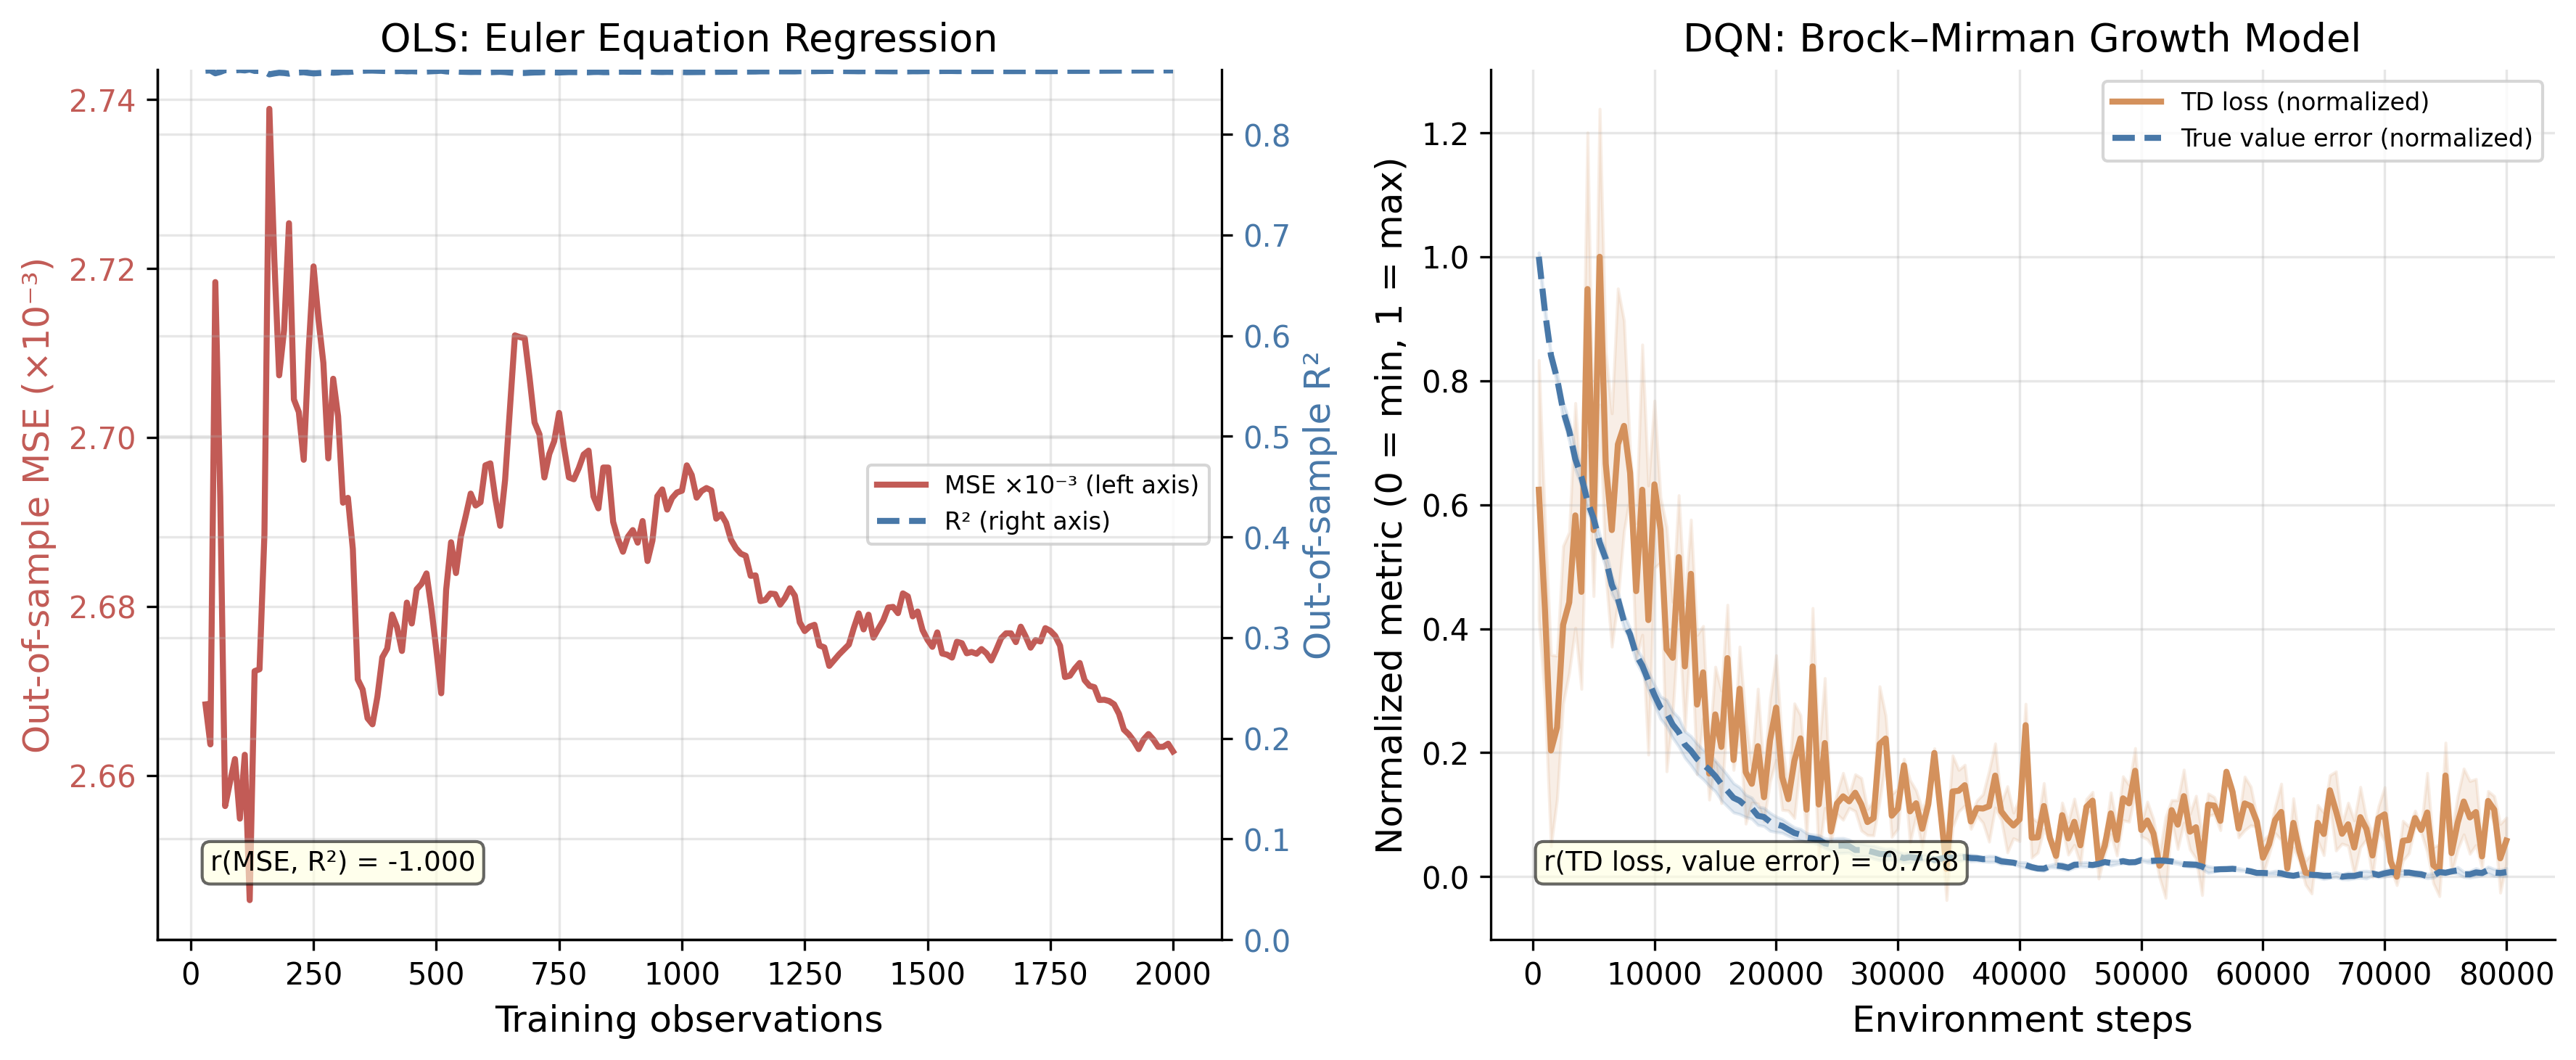

Write Python code to recreate this figure.
"""
brock_mirman_dqn.py
Chapter: The Empirics of Deep RL
Demonstrates the TD loss vs. true value error disconnect using the
Brock-Mirman stochastic growth model where Q* is known analytically via VI.
"""

import argparse
import os, sys
sys.path.insert(0, os.path.join(os.path.dirname(__file__), '..', '..'))
from sims.plot_style import apply_style, COLORS, FIG_DOUBLE
from sims.sim_cache import load_results, save_results, add_cache_args
apply_style()

import numpy as np
import matplotlib.pyplot as plt
from collections import deque
import random
import torch
import torch.nn as nn
import torch.optim as optim
from scipy.stats import pearsonr

# ============================================================================
# Parameters
# ============================================================================

ALPHA    = 0.36
BETA     = 0.96
Z_VALS   = np.array([0.9, 1.1])
PI_TRANS = np.array([[0.8, 0.2],
                     [0.2, 0.8]])

N_K = 50
N_Z = 2
N_S = N_K * N_Z   # 100 states
N_A = N_K         # 50 actions (choice of k')

GAMMA = BETA

# DQN
BUFFER_SIZE   = 10_000
BATCH_SIZE    = 128
LR            = 5e-4
HIDDEN        = 64
TARGET_UPDATE = 200
TRAIN_STEPS   = 80_000
LOG_EVERY     = 500
EPS_START     = 1.0
EPS_END       = 0.05
EPS_DECAY     = 40_000   # linear decay

SEEDS = [42, 123, 777]

# OLS
T_SIM    = 2000
T_TEST   = 500
NOISE_STD = 0.05   # log-consumption noise std

OUTPUT_DIR = os.path.dirname(__file__)
CACHE_DIR  = os.path.join(OUTPUT_DIR, 'cache')
SCRIPT_NAME = 'brock_mirman_dqn'
CONFIG = {
    'alpha': ALPHA,
    'beta': BETA,
    'z_vals': Z_VALS.tolist(),
    'pi_trans': PI_TRANS.tolist(),
    'n_k': N_K,
    'n_z': N_Z,
    'buffer_size': BUFFER_SIZE,
    'batch_size': BATCH_SIZE,
    'lr': LR,
    'hidden': HIDDEN,
    'target_update': TARGET_UPDATE,
    'train_steps': TRAIN_STEPS,
    'log_every': LOG_EVERY,
    'eps_start': EPS_START,
    'eps_end': EPS_END,
    'eps_decay': EPS_DECAY,
    'seeds': SEEDS,
    't_sim': T_SIM,
    't_test': T_TEST,
    'noise_std': NOISE_STD,
    'version': 1,
}

# ============================================================================
# MDP setup
# ============================================================================

def build_capital_grid():
    k_ss_high = (ALPHA * BETA * Z_VALS.max()) ** (1 / (1 - ALPHA))
    return np.logspace(np.log10(0.01), np.log10(1.5 * k_ss_high), N_K)


def build_mdp(k_grid):
    """Build R[s,a] and P[s,a,s'] tensors."""
    R = np.full((N_S, N_A), -np.inf)
    P = np.zeros((N_S, N_A, N_S))
    for ik in range(N_K):
        for iz in range(N_Z):
            s = ik * N_Z + iz
            output = Z_VALS[iz] * k_grid[ik] ** ALPHA
            for ia in range(N_A):
                c = output - k_grid[ia]
                if c > 1e-10:
                    R[s, ia] = np.log(c)
                    for iz2 in range(N_Z):
                        s2 = ia * N_Z + iz2
                        P[s, ia, s2] = PI_TRANS[iz, iz2]
    return R, P


def compute_q_star(R, P, tol=1e-10, max_iter=5000):
    """Value iteration → Q*(s,a) = R(s,a) + γ Σ P(s,a,s') V*(s')."""
    V = np.zeros(N_S)
    for _ in range(max_iter):
        Q = R + GAMMA * np.einsum('san,n->sa', P, V)
        Q_masked = np.where(R > -1e30, Q, -np.inf)
        V_new = np.max(Q_masked, axis=1)
        if np.max(np.abs(V_new - V)) < tol:
            V = V_new
            break
        V = V_new
    Q_star = R + GAMMA * np.einsum('san,n->sa', P, V)
    Q_star[R <= -1e30] = -np.inf
    return Q_star, V


def build_feature_matrix(k_grid):
    """(N_S, 2) normalized feature matrix: [k/k_max, z/z_max]."""
    feats = np.zeros((N_S, 2), dtype=np.float32)
    for ik in range(N_K):
        for iz in range(N_Z):
            s = ik * N_Z + iz
            feats[s] = [k_grid[ik] / k_grid[-1], Z_VALS[iz] / Z_VALS[-1]]
    return feats

# ============================================================================
# DQN
# ============================================================================

class QNet(nn.Module):
    def __init__(self):
        super().__init__()
        self.net = nn.Sequential(
            nn.Linear(2, HIDDEN), nn.ReLU(),
            nn.Linear(HIDDEN, HIDDEN), nn.ReLU(),
            nn.Linear(HIDDEN, N_A),
        )
    def forward(self, x):
        return self.net(x)


class ReplayBuffer:
    def __init__(self, cap):
        self.buf = deque(maxlen=cap)
    def push(self, s_feat, a, r, s_next_feat, s_next_idx):
        self.buf.append((s_feat, a, r, s_next_feat, s_next_idx))
    def sample(self, n):
        batch = random.sample(self.buf, n)
        sf, a, r, sfn, sni = zip(*batch)
        return (np.array(sf, np.float32), np.array(a, np.int64),
                np.array(r, np.float32), np.array(sfn, np.float32),
                np.array(sni, np.int64))
    def __len__(self):
        return len(self.buf)


def run_dqn(seed, k_grid, R, P, Q_star, feats, feasible):
    """Train DQN; return (steps, td_losses, val_errors, pol_agrees)."""
    np.random.seed(seed)
    random.seed(seed)
    torch.manual_seed(seed)

    online = QNet()
    target_net = QNet()
    target_net.load_state_dict(online.state_dict())
    opt = optim.Adam(online.parameters(), lr=LR)

    buf = ReplayBuffer(BUFFER_SIZE)
    pi_star = np.argmax(np.where(feasible, Q_star, -np.inf), axis=1)

    # Start from a random state
    ik = np.random.randint(N_K)
    iz = np.random.randint(N_Z)

    steps_log, td_log, ve_log, pa_log = [], [], [], []

    for step in range(1, TRAIN_STEPS + 1):
        eps = max(EPS_END, EPS_START - (EPS_START - EPS_END) * step / EPS_DECAY)
        s = ik * N_Z + iz
        sf = feats[s]
        fa = np.where(feasible[s])[0]

        # Epsilon-greedy (mask infeasible)
        if np.random.rand() < eps or len(fa) == 0:
            a = int(np.random.choice(fa)) if len(fa) > 0 else 0
        else:
            with torch.no_grad():
                qv = online(torch.tensor(sf).unsqueeze(0)).numpy()[0]
                qv_masked = np.where(feasible[s], qv, -np.inf)
                a = int(np.argmax(qv_masked))

        r = R[s, a]
        iz_next = int(np.random.choice(N_Z, p=PI_TRANS[iz]))
        ik_next = a
        s_next = ik_next * N_Z + iz_next

        buf.push(sf, a, float(r), feats[s_next], s_next)
        ik, iz = ik_next, iz_next

        if len(buf) < BATCH_SIZE:
            continue

        sf_b, a_b, r_b, sfn_b, sni_b = buf.sample(BATCH_SIZE)
        sf_t  = torch.tensor(sf_b)
        a_t   = torch.tensor(a_b)
        r_t   = torch.tensor(r_b)
        sfn_t = torch.tensor(sfn_b)

        with torch.no_grad():
            qn = target_net(sfn_t).numpy()  # (B, N_A)
            # Mask infeasible actions in next states
            for i, sni in enumerate(sni_b):
                qn[i, ~feasible[sni]] = -np.inf
            q_next_max = np.max(qn, axis=1)
            q_next_max = np.where(np.isfinite(q_next_max), q_next_max, 0.0)
            y = r_t.numpy() + GAMMA * q_next_max
            y_t = torch.tensor(y, dtype=torch.float32)

        q_pred = online(sf_t).gather(1, a_t.unsqueeze(1)).squeeze(1)
        loss = ((q_pred - y_t) ** 2).mean()

        opt.zero_grad()
        loss.backward()
        torch.nn.utils.clip_grad_norm_(online.parameters(), 1.0)
        opt.step()

        if step % TARGET_UPDATE == 0:
            target_net.load_state_dict(online.state_dict())

        if step % LOG_EVERY == 0:
            with torch.no_grad():
                q_theta = online(torch.tensor(feats)).numpy()  # (N_S, N_A)
            # True value error over all feasible (s,a) pairs
            ve = float(np.abs(q_theta[feasible] - Q_star[feasible]).mean())
            # Policy agreement
            pi_theta = np.argmax(np.where(feasible, q_theta, -np.inf), axis=1)
            pa = float(np.mean(pi_theta == pi_star))

            steps_log.append(step)
            td_log.append(float(loss.item()))
            ve_log.append(ve)
            pa_log.append(pa)

    return (np.array(steps_log), np.array(td_log),
            np.array(ve_log), np.array(pa_log))

# ============================================================================
# OLS expanding window
# ============================================================================

def run_ols(k_grid, seed=42):
    """
    Simulate from true policy; fit OLS on expanding windows;
    log out-of-sample MSE and R² on held-out test set.
    """
    np.random.seed(seed)
    T_TOTAL = T_SIM + T_TEST

    ik, iz = N_K // 2, 0
    ks, zs, lcs = [], [], []
    for _ in range(T_TOTAL):
        k = k_grid[ik]
        z = Z_VALS[iz]
        c = (1 - ALPHA * BETA) * z * k ** ALPHA
        log_c_obs = np.log(c) + np.random.normal(0, NOISE_STD)
        ks.append(k); zs.append(z); lcs.append(log_c_obs)
        k_next = ALPHA * BETA * z * k ** ALPHA
        ik = int(np.argmin(np.abs(k_grid - k_next)))
        iz = int(np.random.choice(N_Z, p=PI_TRANS[iz]))

    log_k = np.log(np.array(ks))
    log_z = np.log(np.array(zs))
    log_c = np.array(lcs)

    # Held-out test set: last T_TEST obs
    X_te = np.column_stack([np.ones(T_TEST), log_k[-T_TEST:], log_z[-T_TEST:]])
    y_te = log_c[-T_TEST:]
    y_te_bar = y_te.mean()

    n_list, mse_list, r2_list = [], [], []
    for n in range(30, T_SIM + 1, 10):
        X_tr = np.column_stack([np.ones(n), log_k[:n], log_z[:n]])
        y_tr = log_c[:n]
        beta = np.linalg.lstsq(X_tr, y_tr, rcond=None)[0]
        y_hat = X_te @ beta
        mse = float(np.mean((y_hat - y_te) ** 2))
        ss_res = np.sum((y_hat - y_te) ** 2)
        ss_tot = np.sum((y_te - y_te_bar) ** 2)
        r2 = float(1 - ss_res / ss_tot) if ss_tot > 0 else 0.0
        n_list.append(n); mse_list.append(mse); r2_list.append(r2)

    return np.array(n_list), np.array(mse_list), np.array(r2_list)

# ============================================================================
# Figure
# ============================================================================

def make_figure(dqn_results, ols_n, ols_mse, ols_r2):
    fig, (ax_l, ax_r) = plt.subplots(1, 2, figsize=FIG_DOUBLE)

    # ---- Left: OLS ----
    color_mse = COLORS['red']
    color_r2  = COLORS['blue']

    ax_l.plot(ols_n, ols_mse * 1e3, color=color_mse, linewidth=2,
              label='MSE ×10⁻³ (left axis)')
    ax_l.set_xlabel('Training observations')
    ax_l.set_ylabel('Out-of-sample MSE (×10⁻³)', color=color_mse)
    ax_l.tick_params(axis='y', labelcolor=color_mse)
    ax_l.set_title('OLS: Euler Equation Regression')

    ax_l2 = ax_l.twinx()
    ax_l2.plot(ols_n, ols_r2, color=color_r2, linewidth=2, linestyle='--',
               label='R² (right axis)')
    ax_l2.set_ylabel('Out-of-sample R²', color=color_r2)
    ax_l2.tick_params(axis='y', labelcolor=color_r2)
    ax_l2.set_ylim(bottom=0)
    ax_l2.spines['right'].set_visible(True)

    lines1, lbl1 = ax_l.get_legend_handles_labels()
    lines2, lbl2 = ax_l2.get_legend_handles_labels()
    ax_l.legend(lines1 + lines2, lbl1 + lbl2, fontsize=8, loc='center right')

    r_ols, _ = pearsonr(ols_mse, ols_r2)
    ax_l.text(0.05, 0.92, f'r(MSE, R²) = {r_ols:.3f}',
              transform=ax_l.transAxes, fontsize=9, va='top',
              bbox=dict(boxstyle='round', facecolor='white', edgecolor=COLORS['gray'], alpha=0.6))

    # ---- Right: DQN ----
    td_all = np.array([dqn_results[s][1] for s in SEEDS])
    ve_all = np.array([dqn_results[s][2] for s in SEEDS])
    common_steps = dqn_results[SEEDS[0]][0]

    td_mean = td_all.mean(0); td_se = td_all.std(0) / np.sqrt(len(SEEDS))
    ve_mean = ve_all.mean(0); ve_se = ve_all.std(0) / np.sqrt(len(SEEDS))

    # Normalize both series to [0,1] for visual comparison on shared axis
    def norm01(x):
        lo, hi = x.min(), x.max()
        return (x - lo) / (hi - lo + 1e-12)

    td_n = norm01(td_mean)
    ve_n = norm01(ve_mean)
    td_se_n = td_se / (td_mean.max() - td_mean.min() + 1e-12)
    ve_se_n = ve_se / (ve_mean.max() - ve_mean.min() + 1e-12)

    ax_r.plot(common_steps, td_n, color=COLORS['orange'], linewidth=2,
              label='TD loss (normalized)')
    ax_r.fill_between(common_steps, td_n - td_se_n, td_n + td_se_n,
                      color=COLORS['orange'], alpha=0.15)

    ax_r.plot(common_steps, ve_n, color=COLORS['blue'], linewidth=2,
              linestyle='--', label='True value error (normalized)')
    ax_r.fill_between(common_steps, ve_n - ve_se_n, ve_n + ve_se_n,
                      color=COLORS['blue'], alpha=0.15)

    ax_r.set_xlabel('Environment steps')
    ax_r.set_ylabel('Normalized metric (0 = min, 1 = max)')
    ax_r.set_title('DQN: Brock–Mirman Growth Model')
    ax_r.legend(fontsize=8, loc='upper right')

    r_dqn, _ = pearsonr(td_mean, ve_mean)
    ax_r.text(0.05, 0.92, f'r(TD loss, value error) = {r_dqn:.3f}',
              transform=ax_r.transAxes, fontsize=9, va='top',
              bbox=dict(boxstyle='round', facecolor='white', edgecolor=COLORS['gray'], alpha=0.6))

    fig.tight_layout()
    path = os.path.join(OUTPUT_DIR, 'brock_mirman_dqn.png')
    fig.savefig(path, dpi=300, bbox_inches='tight')
    plt.close(fig)
    print(f"\nSaved: {path}")
    return r_ols, r_dqn

# ============================================================================
# compute_data
# ============================================================================

def compute_data():
    cached = load_results(CACHE_DIR, SCRIPT_NAME, CONFIG)
    if cached is not None:
        print("Loaded from cache.")
        return cached

    print("=" * 65)
    print("Brock-Mirman DQN: TD Loss vs. True Value Error")
    print(f"alpha={ALPHA}, beta={BETA}, N_K={N_K}, N_S={N_S}, N_A={N_A}")
    print(f"DQN: {TRAIN_STEPS:,} steps x {len(SEEDS)} seeds")
    print("=" * 65)

    k_grid = build_capital_grid()
    print(f"\nCapital grid: [{k_grid[0]:.4f}, {k_grid[-1]:.4f}], log-spaced, N={N_K}")

    print("\n[1] Building MDP (R, P)...")
    R, P = build_mdp(k_grid)
    feasible = R > -1e30
    print(f"  Feasible (s,a) pairs: {feasible.sum()} / {N_S * N_A}")

    print("\n[2] Computing Q* via value iteration...")
    Q_star, V_star = compute_q_star(R, P)
    pi_star = np.argmax(np.where(feasible, Q_star, -np.inf), axis=1)
    print(f"  Q* over feasible pairs: min={Q_star[feasible].min():.3f}, "
          f"max={Q_star[feasible].max():.3f}")
    print(f"  V*: min={V_star.min():.3f}, max={V_star.max():.3f}")

    # Verify VI policy against closed-form k'* = αβ z k^α
    cf_agree = sum(
        pi_star[ik * N_Z + iz] == int(np.argmin(np.abs(
            k_grid - ALPHA * BETA * Z_VALS[iz] * k_grid[ik] ** ALPHA)))
        for ik in range(N_K) for iz in range(N_Z)
    )
    print(f"  VI policy vs. closed-form: {cf_agree / N_S * 100:.1f}%")

    feats = build_feature_matrix(k_grid)

    print(f"\n[3] Running DQN ({len(SEEDS)} seeds x {TRAIN_STEPS:,} steps)...")
    dqn_results = {}
    for seed in SEEDS:
        print(f"\n  Seed {seed}:")
        steps, td, ve, pa = run_dqn(seed, k_grid, R, P, Q_star, feats, feasible)
        dqn_results[seed] = (steps, td, ve, pa)
        r_s, _ = pearsonr(td, ve)
        print(f"    Log interval: every {LOG_EVERY} steps, {len(steps)} records")
        print(f"    Final TD loss:     {td[-1]:.4f}")
        print(f"    Final value error: {ve[-1]:.4f}")
        print(f"    Final pol. agree:  {pa[-1]*100:.1f}%")
        print(f"    Pearson r(TD loss, value error): {r_s:.3f}")

    print("\n[4] Running OLS expanding window...")
    ols_n, ols_mse, ols_r2 = run_ols(k_grid)
    r_ols, _ = pearsonr(ols_mse, ols_r2)
    print(f"  Window sizes: {ols_n[0]} to {ols_n[-1]} obs")
    print(f"  Initial MSE: {ols_mse[0]:.6f}, Final MSE: {ols_mse[-1]:.6f}")
    print(f"  Initial R²:  {ols_r2[0]:.4f}, Final R²:  {ols_r2[-1]:.4f}")
    print(f"  Pearson r(MSE, R²): {r_ols:.3f}")

    # Mean DQN statistics
    td_all = np.array([dqn_results[s][1] for s in SEEDS])
    ve_all = np.array([dqn_results[s][2] for s in SEEDS])
    pa_all = np.array([dqn_results[s][3] for s in SEEDS])
    td_mean = td_all.mean(0)
    ve_mean = ve_all.mean(0)
    r_dqn_mean, _ = pearsonr(td_mean, ve_mean)

    print("\n" + "=" * 65)
    print("SUMMARY TABLE")
    print("=" * 65)
    print(f"{'Method':<38} {'Final loss':>10} {'Final err':>10} {'Pearson r':>10}")
    print("-" * 70)
    print(f"{'OLS (Euler eq.)':<38} {ols_mse[-1]*1e3:>9.4f}m {ols_r2[-1]:>10.4f} {r_ols:>10.3f}")
    for seed in SEEDS:
        steps, td, ve, pa = dqn_results[seed]
        r_s, _ = pearsonr(td, ve)
        print(f"{'DQN (seed '+str(seed)+')':<38} {td[-1]:>10.4f} {ve[-1]:>10.4f} {r_s:>10.3f}")
    print(f"{'DQN (mean, 3 seeds)':<38} {td_mean[-1]:>10.4f} {ve_mean[-1]:>10.4f} {r_dqn_mean:>10.3f}")

    # Pack data for caching
    dqn_serializable = {}
    for seed in SEEDS:
        steps, td, ve, pa = dqn_results[seed]
        dqn_serializable[seed] = (steps.tolist(), td.tolist(), ve.tolist(), pa.tolist())

    data = {
        'dqn_results': dqn_serializable,
        'ols_n': ols_n.tolist(),
        'ols_mse': ols_mse.tolist(),
        'ols_r2': ols_r2.tolist(),
    }

    save_results(CACHE_DIR, SCRIPT_NAME, CONFIG, data)
    return data


# ============================================================================
# generate_outputs
# ============================================================================

def _unpack_results(data):
    """Convert cached data back to the format make_figure expects."""
    dqn_results = {}
    for seed_str, (steps, td, ve, pa) in data['dqn_results'].items():
        seed = int(seed_str) if isinstance(seed_str, str) else seed_str
        dqn_results[seed] = (np.array(steps), np.array(td), np.array(ve), np.array(pa))

    ols_n = np.array(data['ols_n'])
    ols_mse = np.array(data['ols_mse'])
    ols_r2 = np.array(data['ols_r2'])

    return dqn_results, ols_n, ols_mse, ols_r2


def generate_outputs(data):
    dqn_results, ols_n, ols_mse, ols_r2 = _unpack_results(data)

    print("\n[5] Generating figure...")
    make_figure(dqn_results, ols_n, ols_mse, ols_r2)

    print("\nOutput files:")
    print(f"  {os.path.join(OUTPUT_DIR, 'brock_mirman_dqn.png')}")
    print(f"  {os.path.join(OUTPUT_DIR, 'brock_mirman_dqn_stdout.txt')}")


# ============================================================================
# Main
# ============================================================================

if __name__ == '__main__':
    parser = argparse.ArgumentParser()
    add_cache_args(parser)
    args = parser.parse_args()

    if args.plots_only:
        data = load_results(CACHE_DIR, SCRIPT_NAME, CONFIG)
        assert data is not None, "No cache found. Run without --plots-only first."
    else:
        data = compute_data()

    if not args.data_only:
        generate_outputs(data)
